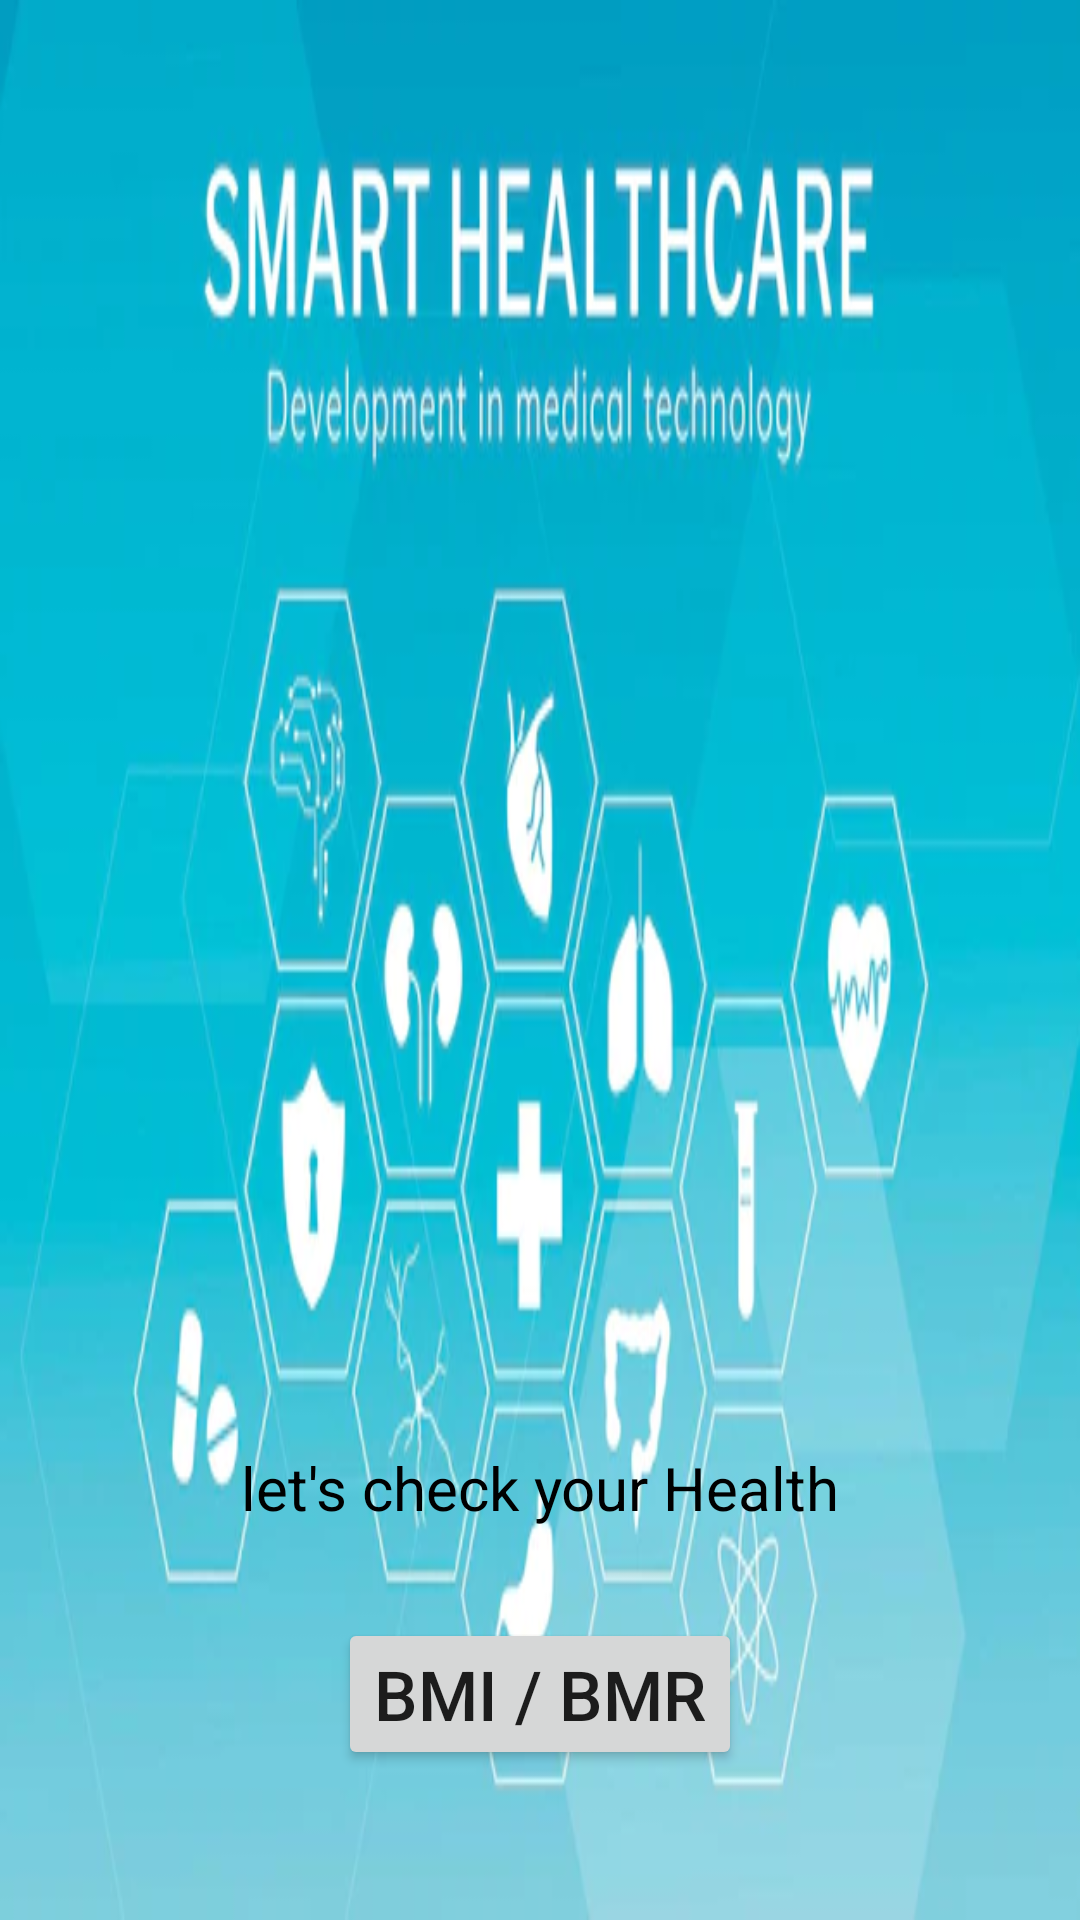

This screen was rendered from an Android layout file. Write that file and the resources it references.
<!-- AndroidManifest.xml: application theme Theme.FitnessActivity -->
<!-- res/layout/activity_main.xml -->
<?xml version="1.0" encoding="utf-8"?>
<androidx.constraintlayout.widget.ConstraintLayout xmlns:android="http://schemas.android.com/apk/res/android"
    xmlns:app="http://schemas.android.com/apk/res-auto"
    xmlns:tools="http://schemas.android.com/tools"
    android:layout_width="match_parent"
    android:layout_height="match_parent"
    tools:context=".MainActivity"
    >
    <ImageView
        android:layout_width="match_parent"
        android:layout_height="match_parent"
        android:src="@drawable/healthcare_1"
        android:scaleType="fitXY"
        app:layout_constraintTop_toTopOf="parent"
        app:layout_constraintBottom_toBottomOf="parent"
        app:layout_constraintStart_toStartOf="parent"
        app:layout_constraintEnd_toEndOf="parent"/>

    <ImageView
        android:layout_width="81dp"
        android:layout_height="74dp"
        android:src="@drawable/logo"
        app:layout_constraintEnd_toStartOf="@+id/guidelineEnd"
        app:layout_constraintTop_toTopOf="@+id/guidelineTop" />

    <androidx.constraintlayout.widget.Guideline
        android:id="@+id/guidelineTop"
        android:layout_width="wrap_content"
        android:layout_height="wrap_content"
        android:orientation="horizontal"
        app:layout_constraintGuide_begin="20dp" />

    <androidx.constraintlayout.widget.Guideline
        android:id="@+id/guidelineBottom"
        android:layout_width="wrap_content"
        android:layout_height="wrap_content"
        android:orientation="horizontal"
        app:layout_constraintGuide_end="20dp" />

    <androidx.constraintlayout.widget.Guideline
        android:id="@+id/guidelineStart"
        android:layout_width="wrap_content"
        android:layout_height="wrap_content"
        android:orientation="vertical"
        app:layout_constraintGuide_begin="20dp" />

    <androidx.constraintlayout.widget.Guideline
        android:id="@+id/guidelineEnd"
        android:layout_width="wrap_content"
        android:layout_height="wrap_content"
        android:orientation="vertical"
        app:layout_constraintGuide_end="20dp" />


    <Button
        android:id="@+id/button"
        android:layout_width="wrap_content"
        android:layout_height="wrap_content"
        android:layout_margin="50dp"
        android:text="BMI / BMR"
        android:textSize="23dp"
        android:onClick="viewToast"
        app:layout_constraintBottom_toBottomOf="parent"
        app:layout_constraintEnd_toEndOf="parent"
        app:layout_constraintStart_toStartOf="parent" />

    <TextView
        android:id="@+id/textView"
        android:layout_width="wrap_content"
        android:layout_height="wrap_content"
        android:text="let's check your Health"
        android:layout_marginBottom="30dp"
        android:textColor="#000"
        android:textSize="20sp"
        app:layout_constraintBottom_toTopOf="@+id/button"
        app:layout_constraintEnd_toEndOf="parent"
        app:layout_constraintStart_toStartOf="parent" />


</androidx.constraintlayout.widget.ConstraintLayout>
<!-- resources referenced by this layout -->
<resources>
  <!-- drawable healthcare_1: webp bitmap (drawable, 32960 bytes) -->
  <style name="Theme.FitnessActivity" parent="Theme.MaterialComponents.DayNight.NoActionBar">
          
          <item name="colorPrimary">@color/purple_500</item>
          <item name="colorPrimaryVariant">@color/purple_700</item>
          <item name="colorOnPrimary">@color/white</item>
          
          <item name="colorSecondary">@color/teal_200</item>
          <item name="colorSecondaryVariant">@color/teal_700</item>
          <item name="colorOnSecondary">@color/black</item>
          
          <item name="android:statusBarColor">?attr/colorPrimaryVariant</item>
          
      </style>
  <!-- not gathered from this repository: default colours our renderer supplied (Android Studio template values) -->
  <color name="purple_500">#FF6200EE</color>
  <color name="purple_700">#FF3700B3</color>
  <color name="teal_200">#FF03DAC5</color>
  <color name="teal_700">#FF018786</color>
  <color name="black">#FF000000</color>
  <color name="white">#FFFFFFFF</color>
</resources>
